Image classification data set "data" (fletcherd3/Antarctic-Snowstorm-Classification on GitHub). Class labels (2): clear, storm.

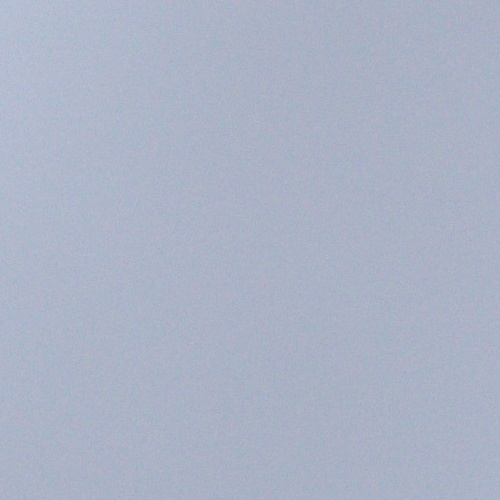
Label: storm

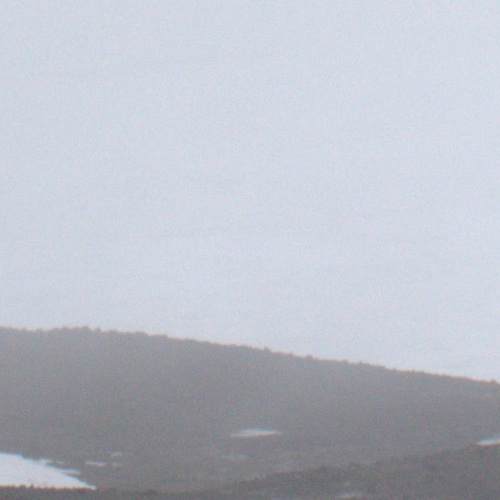
Label: storm

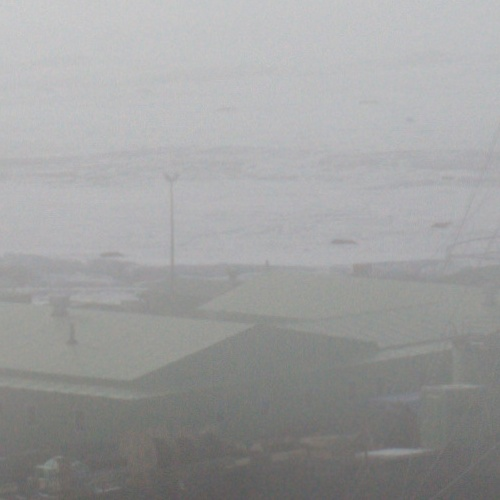
Label: storm

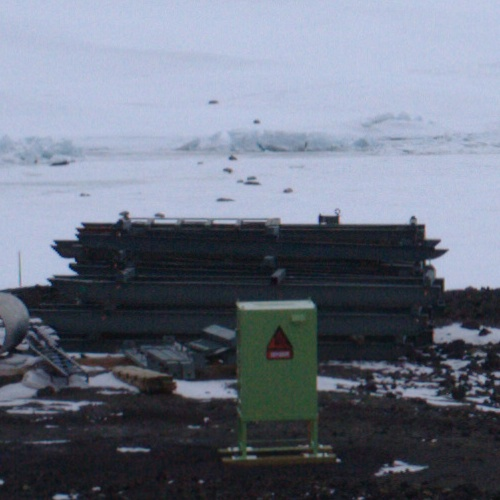
Label: clear

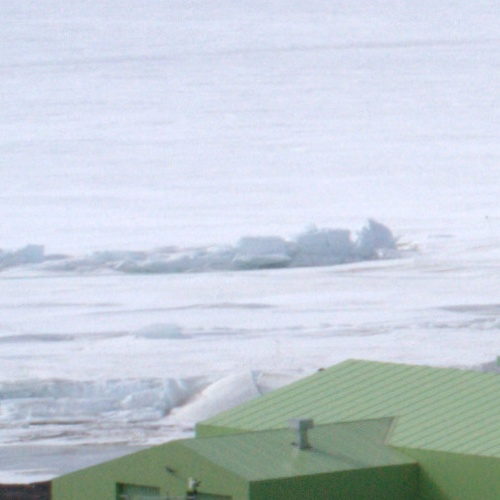
Label: clear

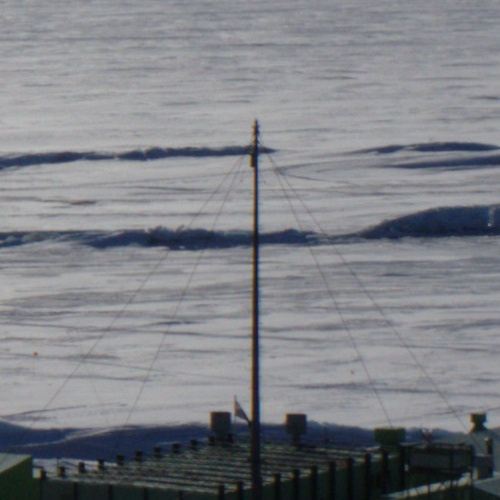
Label: clear
